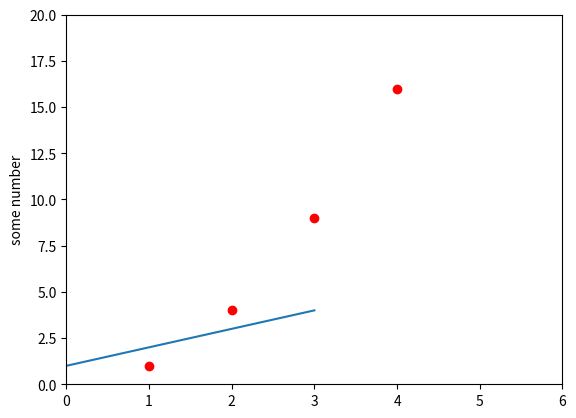

Write Python code to recreate this figure. (Note: this script raises an exception after producing the figure.)
#https://matplotlib.org/1.3.1/users/pyplot_tutorial.html

#直線圖
import matplotlib.pyplot as plt #一句套入套件並設入簡稱
plt.plot([1,2,3,4])#y值
plt.ylabel('some number')  #ylabel:Y的標示
plt.show()


#點圖
import matplotlib.pyplot as plt
plt.plot([1,2,3,4], [1,4,9,16], 'ro') #點的位置，ro是劃出紅點，沒寫就是預設藍線
plt.axis([0, 6, 0, 20]) #x軸跟y軸範圍
plt.show()


#長條圖
import numpy as np
import matplotlib.pyplot as plt

mu, sigma = 100, 15
x = mu + sigma * np.random.randn(10000)

# the histogram of the data
n, bins, patches = plt.hist(x, 50, normed=1, facecolor='g', alpha=0.75)


plt.xlabel('Smarts')
plt.ylabel('Probability')
plt.title('Histogram of IQ')
plt.text(60, .025, r'$\mu=100,\ \sigma=15$')
plt.axis([40, 160, 0, 0.03])
plt.grid(True)
#plt.show()
plt.savefig('123.png')  #存圖，要存圖前面的plt.show()就要註解才存的下來